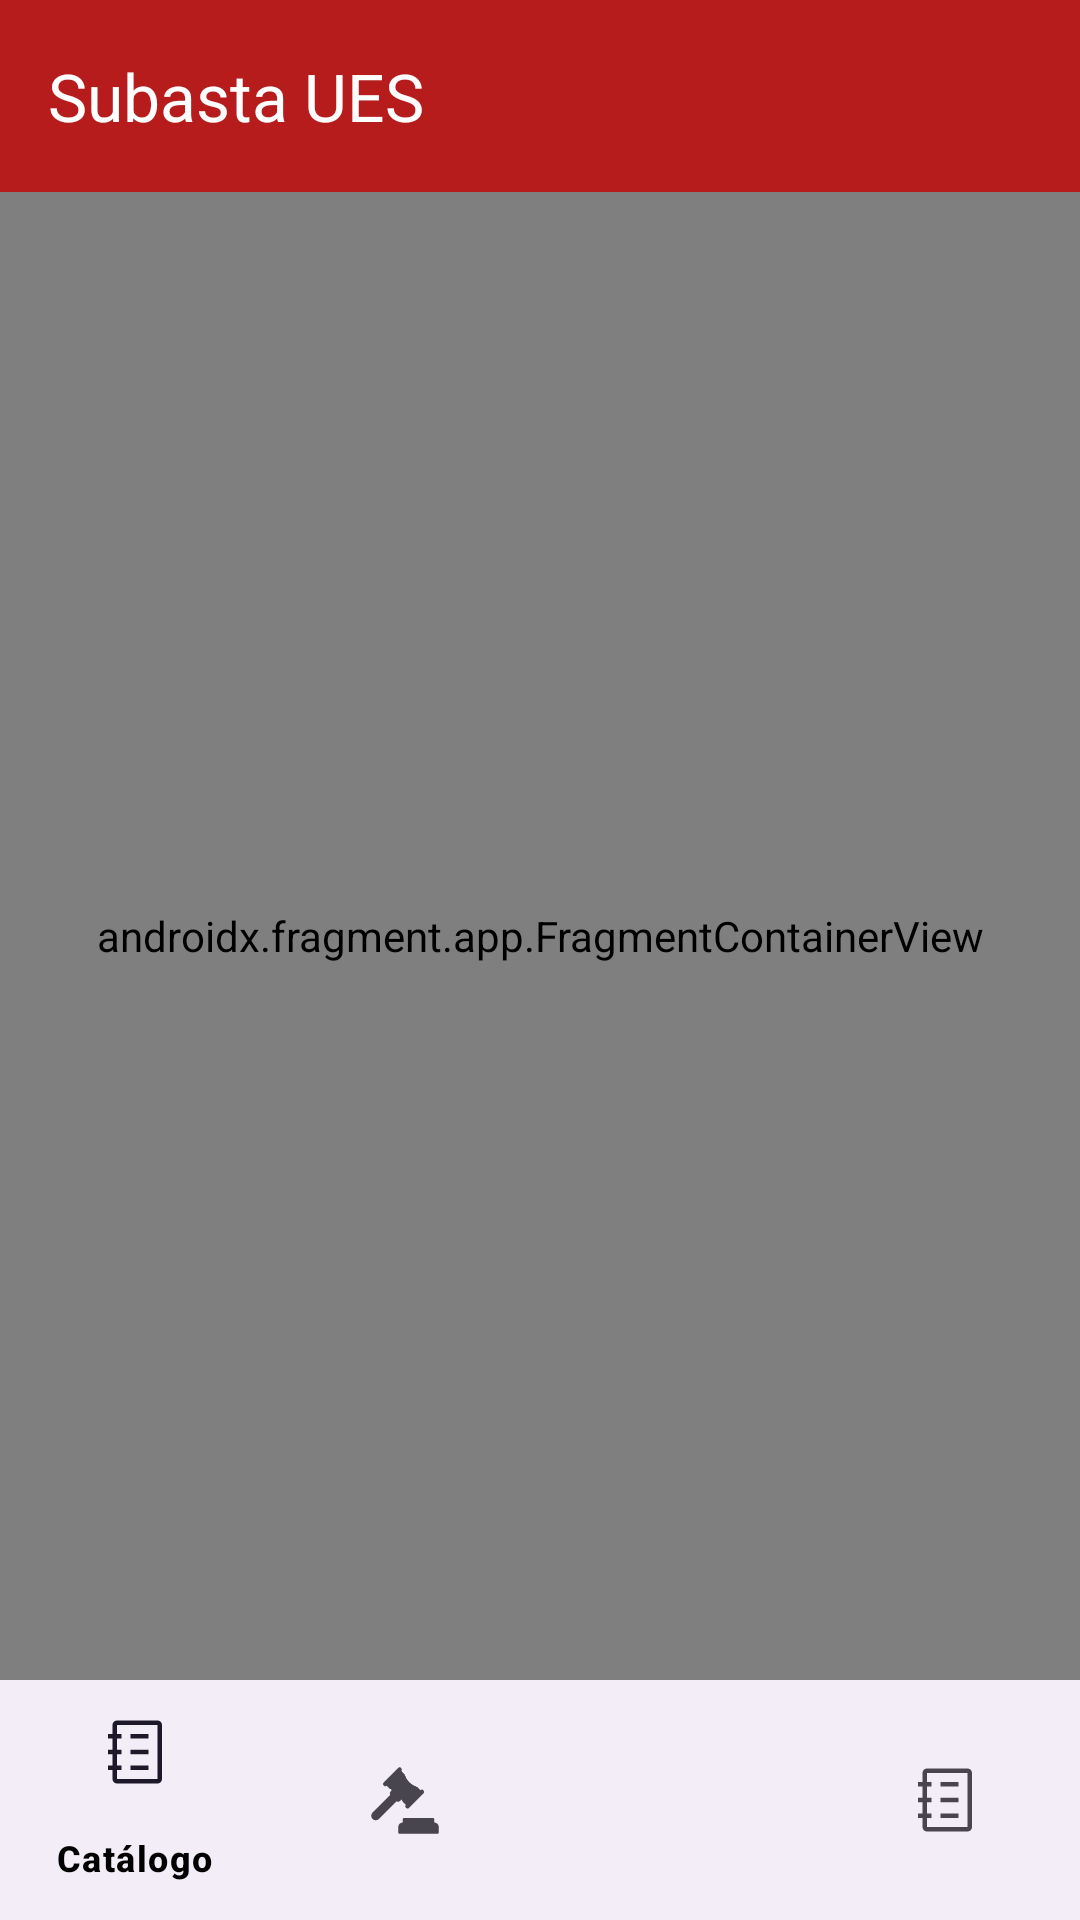

Produce the Android XML layout that renders to this screen, including the resource entries it uses.
<!-- AndroidManifest.xml: application theme Theme.SubastaUes -->
<!-- res/layout/activity_main.xml -->
<?xml version="1.0" encoding="utf-8"?>
<LinearLayout
    xmlns:android="http://schemas.android.com/apk/res/android"
    xmlns:app="http://schemas.android.com/apk/res-auto"
    android:layout_width="match_parent"
    android:layout_height="match_parent"
    android:orientation="vertical">

    
    <androidx.appcompat.widget.Toolbar
        android:id="@+id/toolbar"
        android:layout_width="match_parent"
        android:layout_height="?attr/actionBarSize"
        android:background="?attr/colorPrimary"
        android:elevation="4dp"
        app:title="Subasta UES"
        app:titleTextColor="@android:color/white"/>

    
    <androidx.fragment.app.FragmentContainerView
        android:id="@+id/nav_host_fragment"
        android:name="androidx.navigation.fragment.NavHostFragment"
        android:layout_width="match_parent"
        android:layout_height="0dp"
        android:layout_weight="1"
        app:defaultNavHost="true"
        app:navGraph="@navigation/nav_graph"/>

    
    <com.google.android.material.bottomnavigation.BottomNavigationView
        android:id="@+id/bottomNavigationView"
        android:layout_width="match_parent"
        android:layout_height="wrap_content"
        app:menu="@menu/bottom_nav_menu"/>

</LinearLayout>
<!-- resources referenced by this layout -->
<resources>
  <style name="Theme.SubastaUes" parent="Base.Theme.SubastaUes" />
  <style name="Base.Theme.SubastaUes" parent="Theme.Material3.DayNight.NoActionBar">
          
          <item name="colorPrimary">@color/ues_primary</item>
          <item name="colorPrimaryDark">@color/ues_primary_dark</item>
          <item name="colorAccent">@color/ues_accent</item>
          <item name="android:windowBackground">@color/bg_light</item>
          <item name="colorSurface">@color/card_light</item>
          <item name="colorOnSurface">@color/black</item>
      </style>
  <color name="ues_primary">#B71C1C</color>
  <color name="ues_primary_dark">#7F0000</color>
  <color name="ues_accent">#FFB300</color>
  <color name="bg_light">#F8F9FA</color>
  <color name="card_light">#FFFFFF</color>
  <color name="black">#FF000000</color>
</resources>
